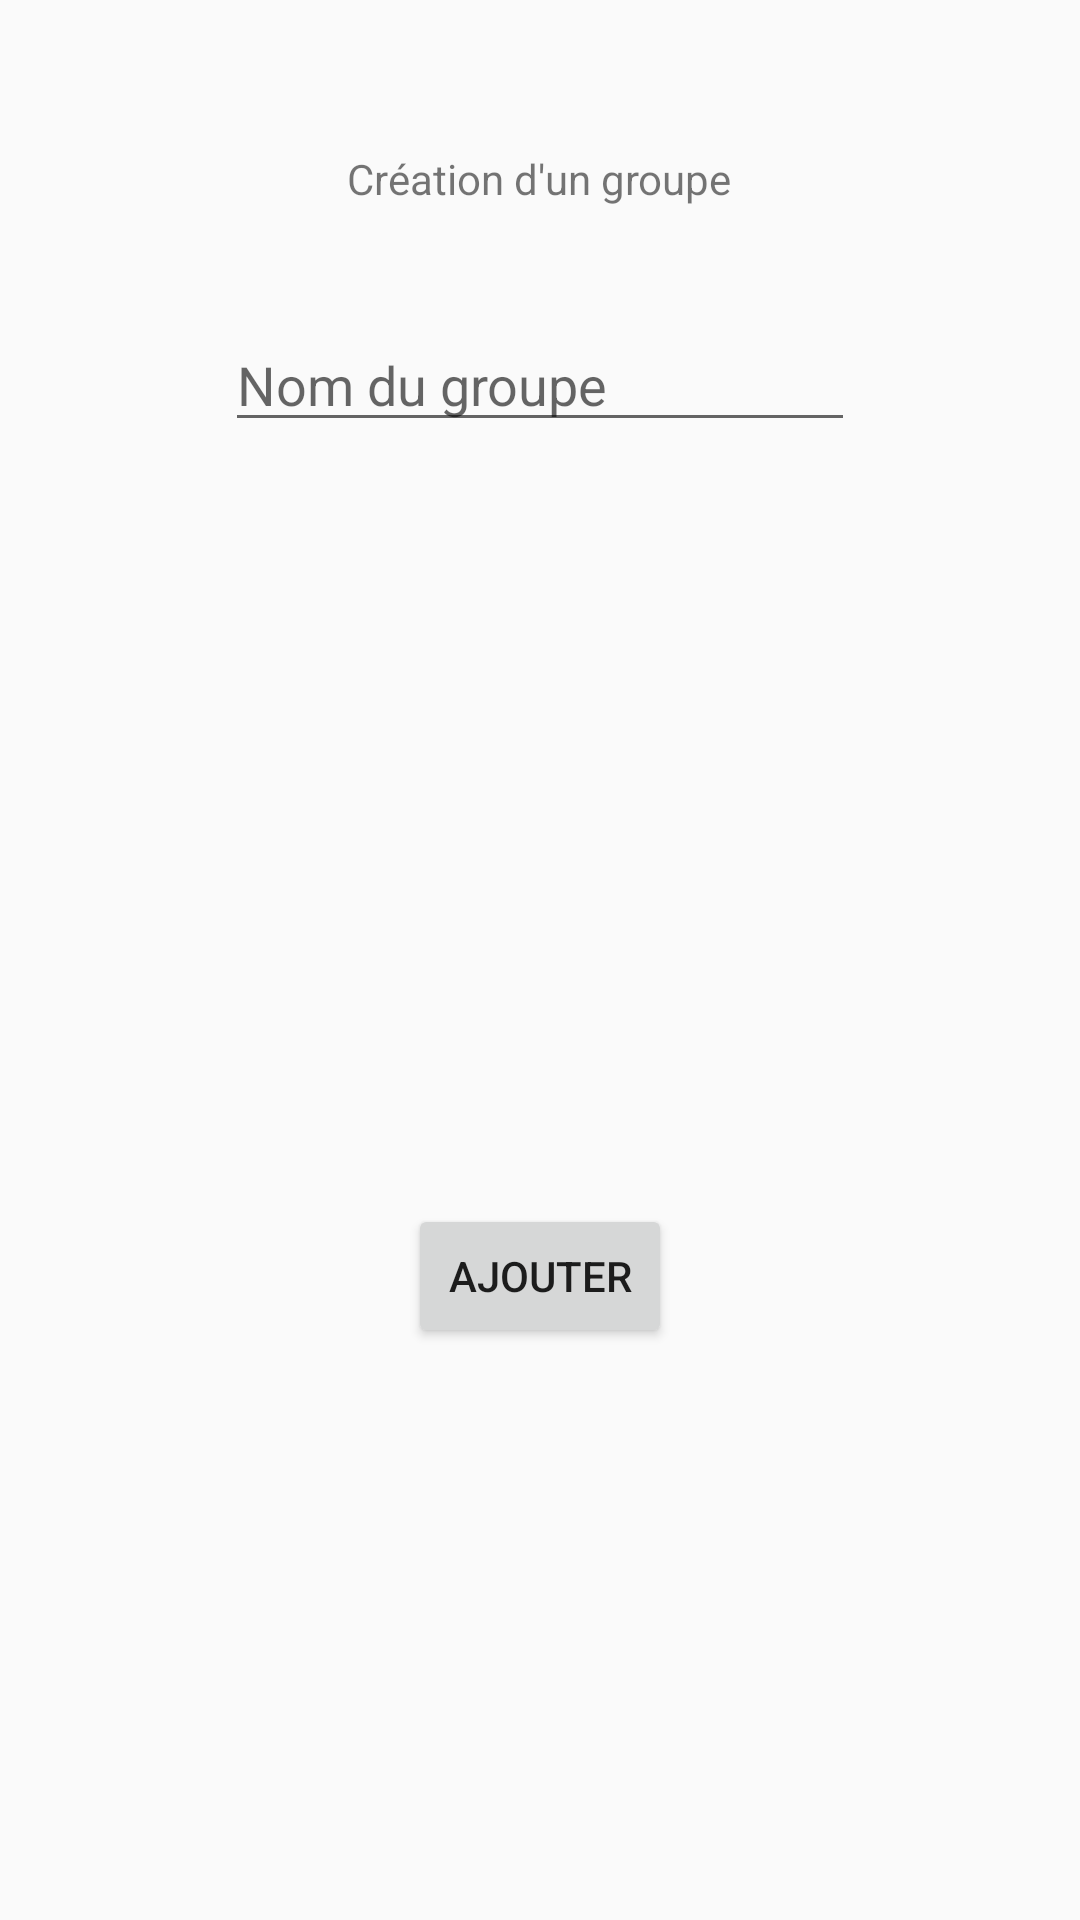

Produce the Android XML layout that renders to this screen, including the resource entries it uses.
<!-- AndroidManifest.xml: application theme AppTheme -->
<!-- res/layout/form_addgroup.xml -->
<?xml version="1.0" encoding="utf-8"?>
<RelativeLayout xmlns:android="http://schemas.android.com/apk/res/android"
    android:orientation="vertical" android:layout_width="match_parent"
    android:layout_height="match_parent">

    <TextView
        android:text="Création d'un groupe"
        android:layout_width="wrap_content"
        android:layout_height="wrap_content"
        android:layout_alignParentTop="true"
        android:layout_centerHorizontal="true"
        android:layout_marginTop="50dp"
        android:id="@+id/titre" />

    <EditText
        android:layout_width="wrap_content"
        android:layout_height="wrap_content"
        android:inputType="textPersonName"
        android:ems="10"
        android:layout_below="@+id/titre"
        android:layout_centerHorizontal="true"
        android:layout_marginTop="37dp"
        android:id="@+id/nomG"
        android:contentDescription="Nom du groupe"
        android:hint="Nom du groupe" />

    <TextView
        android:layout_width="wrap_content"
        android:layout_height="wrap_content"
        android:layout_below="@+id/nomG"
        android:layout_centerHorizontal="true"
        android:layout_marginTop="42dp"
        android:id="@+id/idG" />

    <TextView
        android:layout_width="wrap_content"
        android:layout_height="wrap_content"
        android:layout_centerVertical="true"
        android:layout_alignEnd="@+id/idG"
        android:id="@+id/dateC" />

    <Button
        android:text="Ajouter"
        android:layout_width="wrap_content"
        android:layout_height="wrap_content"
        android:layout_below="@+id/dateC"
        android:layout_centerHorizontal="true"
        android:layout_marginTop="72dp"
        android:id="@+id/addGrp" />

</RelativeLayout>
<!-- resources referenced by this layout -->
<resources>
  <style name="AppTheme" parent="Theme.AppCompat.Light.DarkActionBar">
          
          <item name="colorPrimary">@color/colorPrimary</item>
          <item name="colorPrimaryDark">@color/colorPrimaryDark</item>
          <item name="colorAccent">@color/colorAccent</item>
      </style>
  <color name="colorPrimary">#c0392b</color>
  <color name="colorPrimaryDark">#c0392b</color>
  <color name="colorAccent">#FF4081</color>
</resources>
